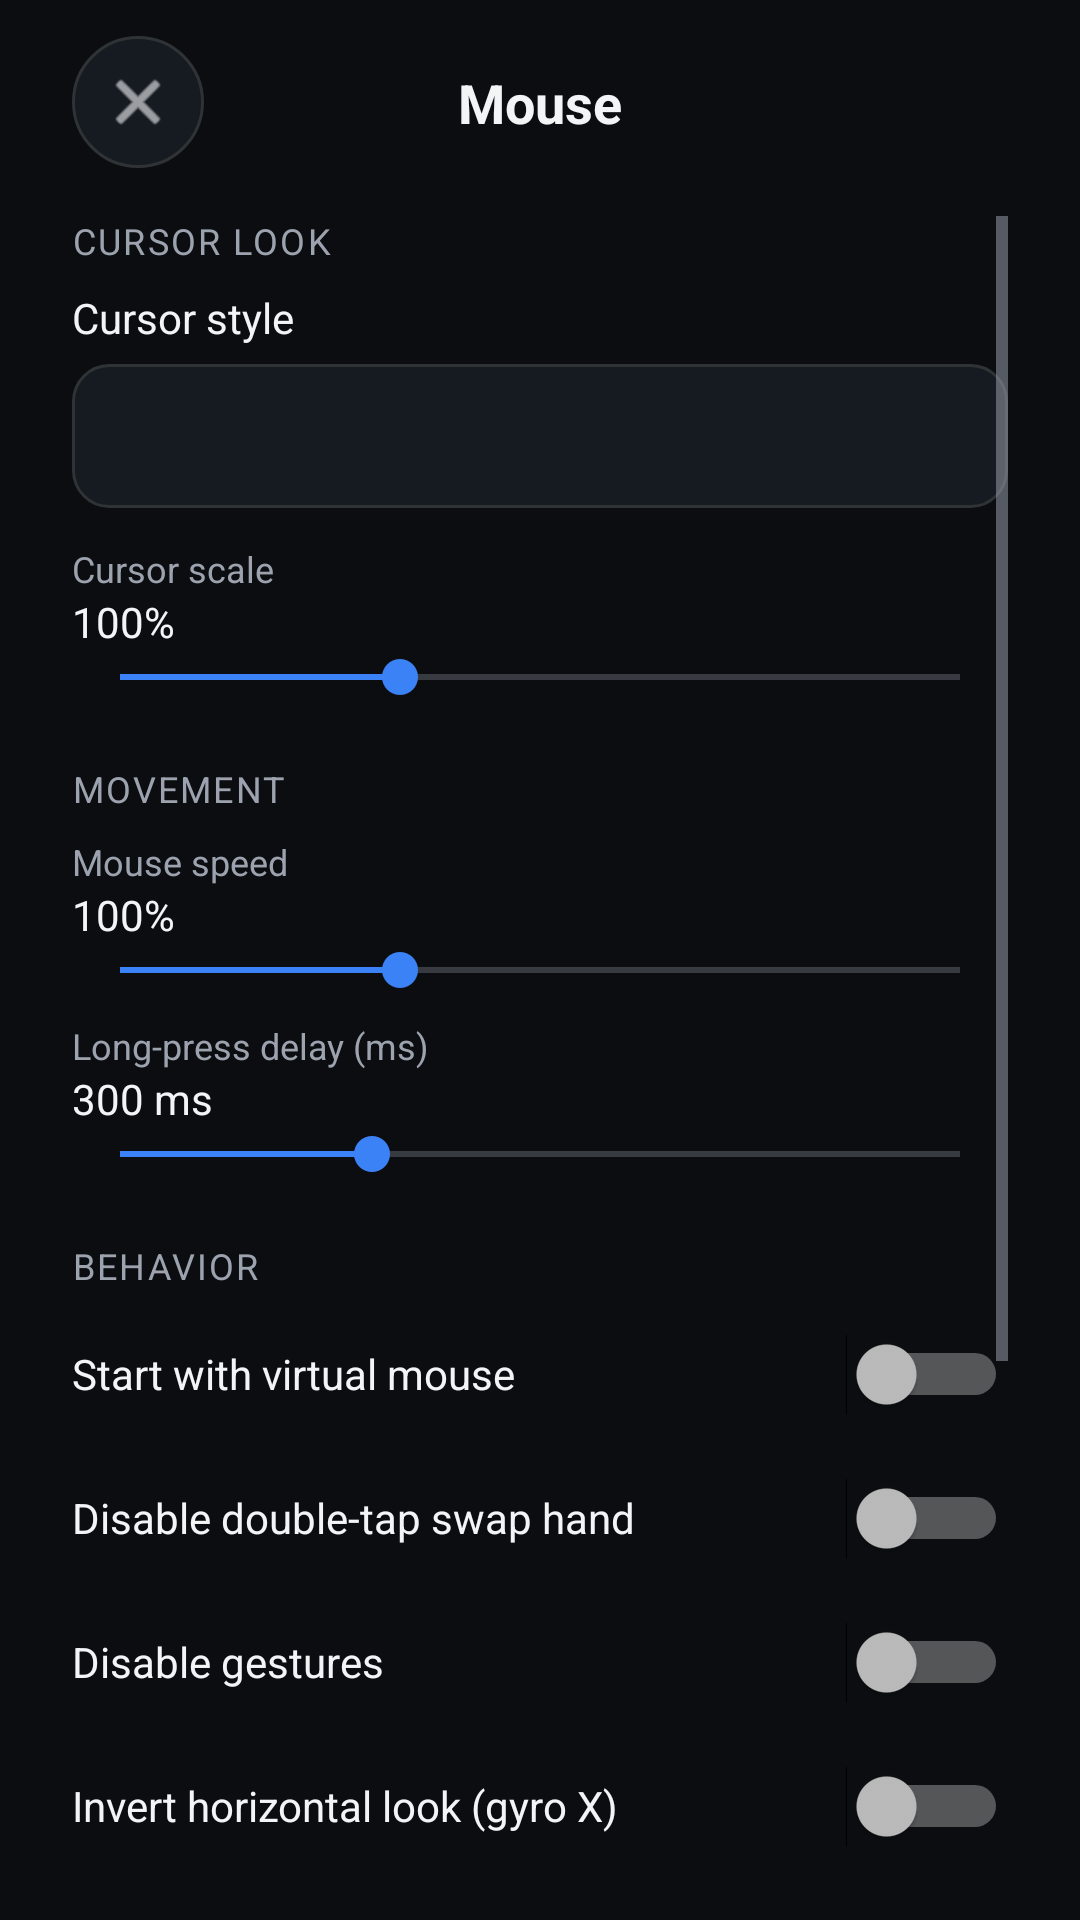

Write the Android layout XML for this screen, with the resource values it uses.
<!-- AndroidManifest.xml: application theme AppTheme -->
<!-- res/layout/fragment_vl_mouse.xml -->
<?xml version="1.0" encoding="utf-8"?>
<androidx.constraintlayout.widget.ConstraintLayout
    xmlns:android="http://schemas.android.com/apk/res/android"
    xmlns:app="http://schemas.android.com/apk/res-auto"
    android:layout_width="match_parent"
    android:layout_height="match_parent"
    android:background="@color/background_app"
    android:paddingHorizontal="24dp"
    android:paddingTop="12dp"
    android:paddingBottom="16dp">

    <ImageButton
        android:id="@+id/mouse_back"
        android:layout_width="44dp"
        android:layout_height="44dp"
        android:background="@drawable/bg_circle_dark"
        android:src="@android:drawable/ic_menu_close_clear_cancel"
        android:padding="10dp"
        android:scaleType="centerInside"
        app:layout_constraintTop_toTopOf="parent"
        app:layout_constraintStart_toStartOf="parent"
        app:tint="@color/primary_text"/>

    <TextView
        android:layout_width="wrap_content"
        android:layout_height="wrap_content"
        android:text="Mouse"
        android:textColor="@color/primary_text"
        android:textSize="18sp"
        android:textStyle="bold"
        app:layout_constraintTop_toTopOf="@id/mouse_back"
        app:layout_constraintBottom_toBottomOf="@id/mouse_back"
        app:layout_constraintStart_toStartOf="parent"
        app:layout_constraintEnd_toEndOf="parent"/>

    <ScrollView
        android:layout_width="0dp"
        android:layout_height="0dp"
        android:layout_marginTop="16dp"
        app:layout_constraintTop_toBottomOf="@id/mouse_back"
        app:layout_constraintBottom_toBottomOf="parent"
        app:layout_constraintStart_toStartOf="parent"
        app:layout_constraintEnd_toEndOf="parent">

        <LinearLayout
            android:layout_width="match_parent"
            android:layout_height="wrap_content"
            android:orientation="vertical"
            android:paddingBottom="24dp">

            
            <TextView android:layout_width="match_parent" android:layout_height="wrap_content"
                android:text="CURSOR LOOK"
                android:textColor="@color/secondary_text" android:textSize="12sp"
                android:letterSpacing="0.06" android:layout_marginBottom="8dp"/>

            <TextView android:layout_width="match_parent" android:layout_height="wrap_content"
                android:text="Cursor style" android:textColor="@color/primary_text" android:textSize="14sp"/>
            <Spinner
                android:id="@+id/mouse_cursor_style"
                android:layout_width="match_parent"
                android:layout_height="48dp"
                android:background="@drawable/bg_vl_field"
                android:paddingHorizontal="12dp"
                android:layout_marginTop="6dp"/>

            <TextView android:layout_width="match_parent" android:layout_height="wrap_content"
                android:layout_marginTop="12dp"
                android:text="Cursor scale" android:textColor="@color/secondary_text" android:textSize="12sp"/>
            <TextView android:id="@+id/mouse_scale_value" android:layout_width="match_parent"
                android:layout_height="wrap_content" android:text="100%"
                android:textColor="@color/primary_text" android:textSize="14sp"/>
            <SeekBar android:id="@+id/mouse_scale_seek"
                android:layout_width="match_parent" android:layout_height="wrap_content"
                android:max="300" android:progress="100"/>

            
            <TextView android:layout_width="match_parent" android:layout_height="wrap_content"
                android:layout_marginTop="20dp"
                android:text="MOVEMENT"
                android:textColor="@color/secondary_text" android:textSize="12sp"
                android:letterSpacing="0.06" android:layout_marginBottom="8dp"/>

            <TextView android:layout_width="match_parent" android:layout_height="wrap_content"
                android:text="Mouse speed" android:textColor="@color/secondary_text" android:textSize="12sp"/>
            <TextView android:id="@+id/mouse_speed_value" android:layout_width="match_parent"
                android:layout_height="wrap_content" android:text="100%"
                android:textColor="@color/primary_text" android:textSize="14sp"/>
            <SeekBar android:id="@+id/mouse_speed_seek"
                android:layout_width="match_parent" android:layout_height="wrap_content"
                android:max="300" android:progress="100"/>

            <TextView android:layout_width="match_parent" android:layout_height="wrap_content"
                android:layout_marginTop="8dp"
                android:text="Long-press delay (ms)" android:textColor="@color/secondary_text" android:textSize="12sp"/>
            <TextView android:id="@+id/mouse_longpress_value" android:layout_width="match_parent"
                android:layout_height="wrap_content" android:text="300 ms"
                android:textColor="@color/primary_text" android:textSize="14sp"/>
            <SeekBar android:id="@+id/mouse_longpress_seek"
                android:layout_width="match_parent" android:layout_height="wrap_content"
                android:max="1000" android:progress="300"/>

            
            <TextView android:layout_width="match_parent" android:layout_height="wrap_content"
                android:layout_marginTop="20dp"
                android:text="BEHAVIOR"
                android:textColor="@color/secondary_text" android:textSize="12sp"
                android:letterSpacing="0.06" android:layout_marginBottom="4dp"/>

            <Switch android:id="@+id/mouse_virtual_start"
                android:layout_width="match_parent" android:layout_height="48dp"
                android:text="Start with virtual mouse"
                android:textColor="@color/primary_text"/>

            <Switch android:id="@+id/mouse_disable_swap"
                android:layout_width="match_parent" android:layout_height="48dp"
                android:text="Disable double-tap swap hand"
                android:textColor="@color/primary_text"/>

            <Switch android:id="@+id/mouse_disable_gestures"
                android:layout_width="match_parent" android:layout_height="48dp"
                android:text="Disable gestures"
                android:textColor="@color/primary_text"/>

            <Switch android:id="@+id/mouse_invert_x"
                android:layout_width="match_parent" android:layout_height="48dp"
                android:text="Invert horizontal look (gyro X)"
                android:textColor="@color/primary_text"/>

            <Switch android:id="@+id/mouse_invert_y"
                android:layout_width="match_parent" android:layout_height="48dp"
                android:text="Invert vertical look (gyro Y)"
                android:textColor="@color/primary_text"/>

            <TextView android:layout_width="match_parent" android:layout_height="wrap_content"
                android:layout_marginTop="20dp"
                android:text="CUSTOM CURSOR"
                android:textColor="@color/secondary_text" android:textSize="12sp"
                android:letterSpacing="0.06" android:layout_marginBottom="8dp"/>

            <Button
                android:id="@+id/mouse_import_cursor"
                android:layout_width="match_parent"
                android:layout_height="48dp"
                android:background="@drawable/bg_vl_button_primary"
                android:text="Import cursor image (PNG)"
                android:textAllCaps="false"
                android:textColor="#FFFFFF"
                android:textStyle="bold"/>

            <Button
                android:id="@+id/mouse_clear_cursor"
                android:layout_width="match_parent"
                android:layout_height="48dp"
                android:layout_marginTop="8dp"
                android:background="@drawable/bg_circle_dark"
                android:text="Clear custom cursor"
                android:textAllCaps="false"
                android:textColor="@color/primary_text"/>

            <TextView android:id="@+id/mouse_cursor_status"
                android:layout_width="match_parent" android:layout_height="wrap_content"
                android:layout_marginTop="8dp"
                android:text="Using built-in style"
                android:textColor="@color/secondary_text" android:textSize="12sp"/>

            Cursor style applies next time the game starts. Scale &amp; speed apply immediately."
                android:textColor="@color/secondary_text" android:textSize="12sp"/>
        </LinearLayout>
    </ScrollView>
</androidx.constraintlayout.widget.ConstraintLayout>
<!-- resources referenced by this layout -->
<resources>
  <color name="background_app">#0B0D10</color>
  <color name="primary_text">#F3F4F6</color>
  <color name="secondary_text">#9CA3AF</color>
  <!-- drawable bg_circle_dark (drawable) -->
  <?xml version="1.0" encoding="utf-8"?>
  <shape xmlns:android="http://schemas.android.com/apk/res/android"
      android:shape="oval">
      <solid android:color="@color/background_card"/>
      <stroke
          android:width="1dp"
          android:color="#2F3336"/>
  </shape>
  <!-- drawable bg_vl_button_primary (drawable) -->
  <?xml version="1.0" encoding="utf-8"?>
  <shape xmlns:android="http://schemas.android.com/apk/res/android"
      android:shape="rectangle">
      <solid android:color="@color/accent_blue"/>
      <corners android:radius="24dp"/>
  </shape>
  <!-- drawable bg_vl_field (drawable) -->
  <?xml version="1.0" encoding="utf-8"?>
  <shape xmlns:android="http://schemas.android.com/apk/res/android"
      android:shape="rectangle">
      <solid android:color="@color/background_card"/>
      <corners android:radius="12dp"/>
      <stroke
          android:width="1dp"
          android:color="#2F3336"/>
  </shape>
  <style name="AppTheme" parent="@style/Theme.AppCompat.NoActionBar">
          <item name="windowNoTitle">true</item>
          <item name="windowActionBar">false</item>
          <item name="android:windowContentOverlay">@null</item>
          <item name="android:statusBarColor">@color/background_status_bar</item>
          <item name="android:navigationBarColor">@color/background_app</item>
          <item name="android:windowBackground">@color/background_app</item>
          <item name="preferenceTheme">@style/PreferenceThemeOverlay.v14.Material</item>
          <item name="android:textColorPrimary">@color/primary_text</item>
          <item name="android:textColorSecondary">@color/secondary_text</item>
          <item name="colorAccent">@color/accent_blue</item>
          <item name="colorPrimary">@color/accent_blue</item>
          <item name="android:textSize">@dimen/_12ssp</item>
      </style>
  <color name="background_card">#161B22</color>
  <color name="accent_blue">#3B82F6</color>
  <color name="background_status_bar">#0B0D10</color>
</resources>
